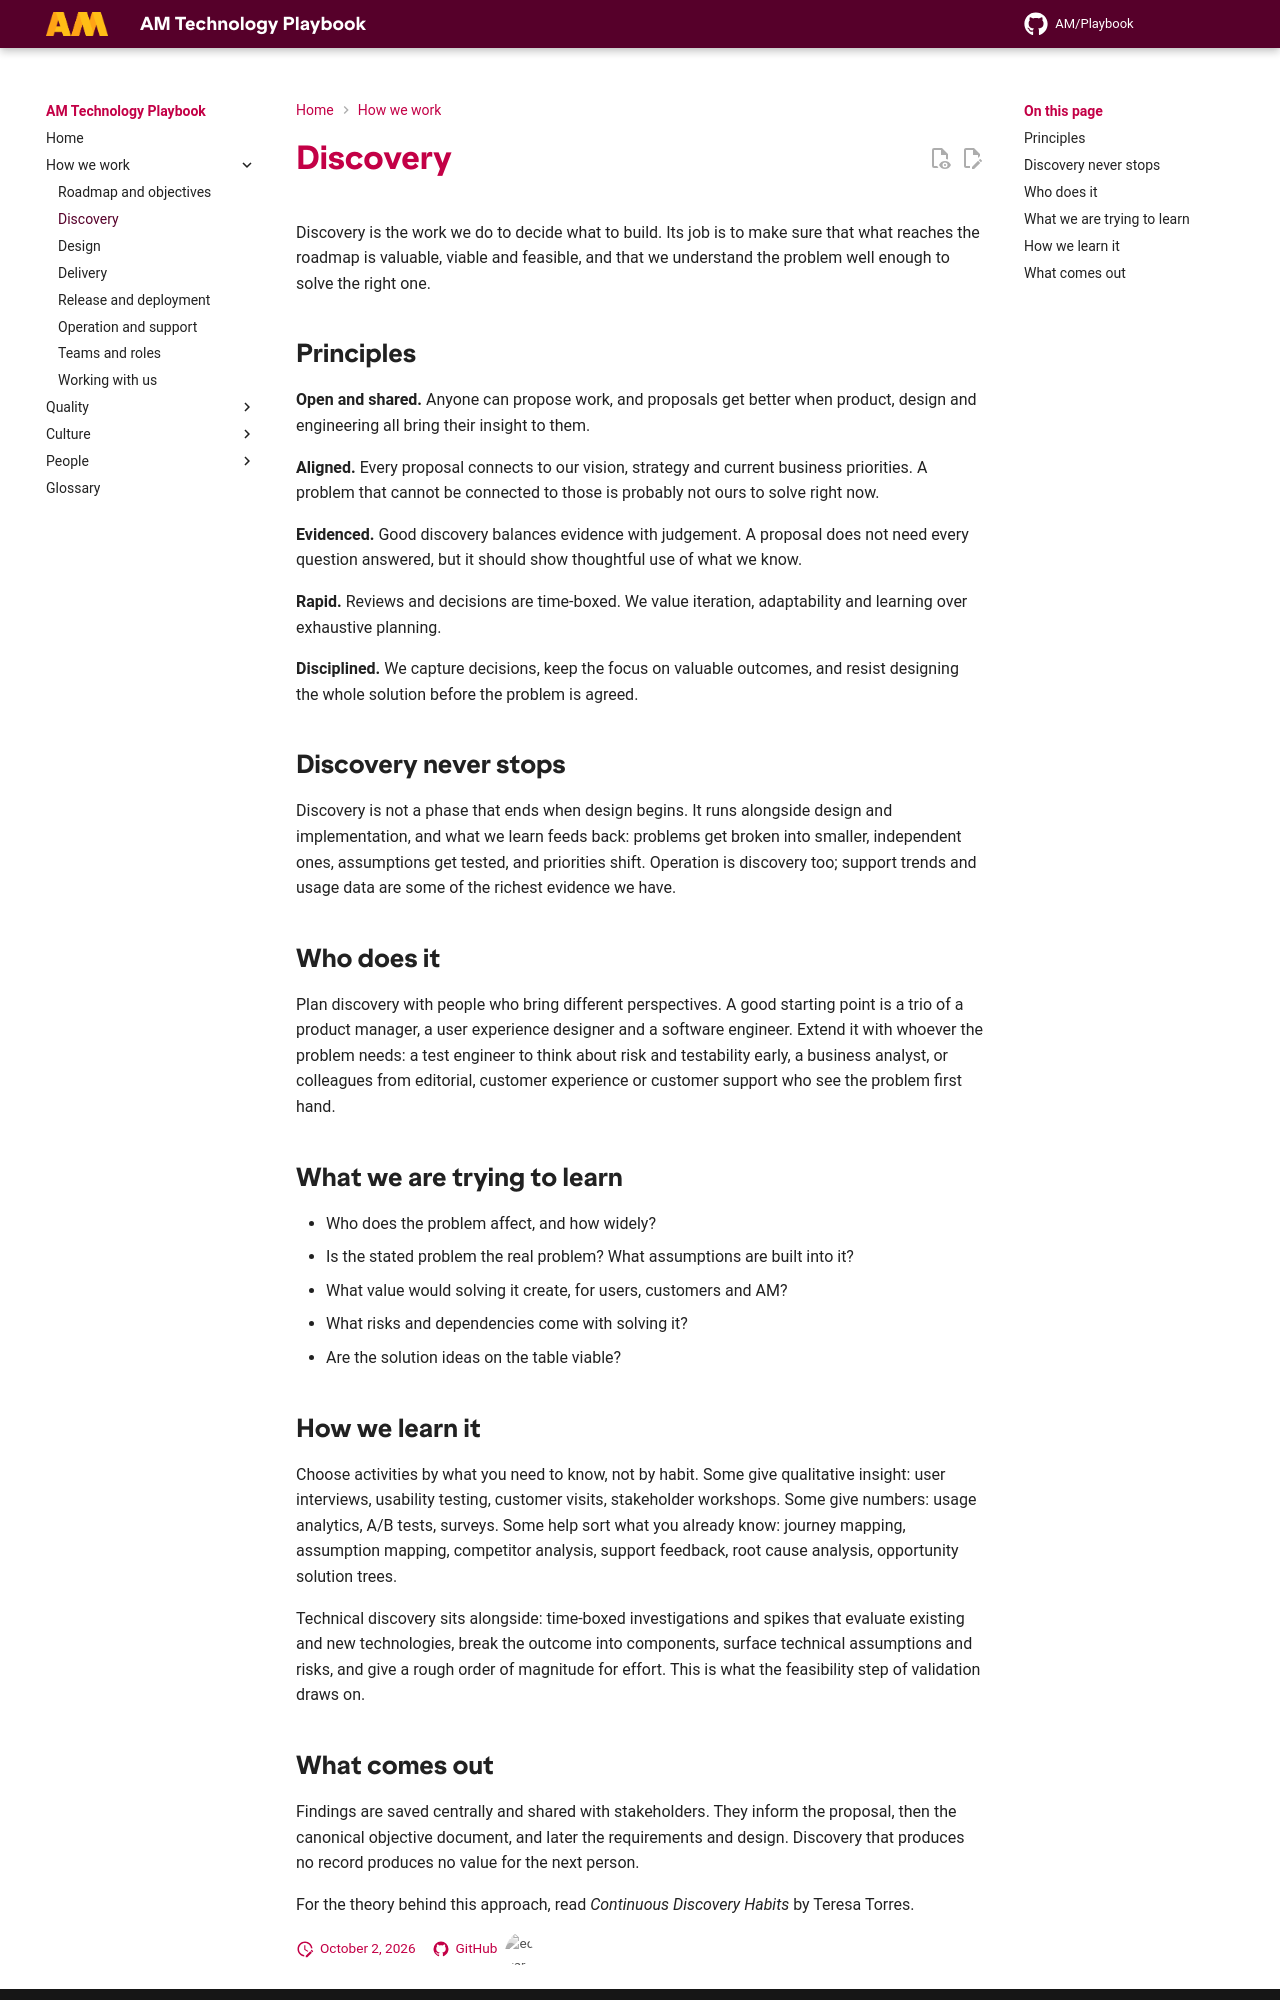

repository: amdigital-co-uk/docs-playbook · page: How-we-work/Discovery/index.html · generator: mkdocs

---
title: Discovery
authors:
  - Helen Duriez
  - Ed Earle
reviewed: 2026-10-02
next-review: 2027-04-01
---

Discovery is the work we do to decide what to build. Its job is to make sure that what reaches the roadmap is valuable, viable and feasible, and that we understand the problem well enough to solve the right one.

## Principles

**Open and shared.** Anyone can propose work, and proposals get better when product, design and engineering all bring their insight to them.

**Aligned.** Every proposal connects to our vision, strategy and current business priorities. A problem that cannot be connected to those is probably not ours to solve right now.

**Evidenced.** Good discovery balances evidence with judgement. A proposal does not need every question answered, but it should show thoughtful use of what we know.

**Rapid.** Reviews and decisions are time-boxed. We value iteration, adaptability and learning over exhaustive planning.

**Disciplined.** We capture decisions, keep the focus on valuable outcomes, and resist designing the whole solution before the problem is agreed.

## Discovery never stops

Discovery is not a phase that ends when design begins. It runs alongside design and implementation, and what we learn feeds back: problems get broken into smaller, independent ones, assumptions get tested, and priorities shift. Operation is discovery too; support trends and usage data are some of the richest evidence we have.

## Who does it

Plan discovery with people who bring different perspectives. A good starting point is a trio of a product manager, a user experience designer and a software engineer. Extend it with whoever the problem needs: a test engineer to think about risk and testability early, a business analyst, or colleagues from editorial, customer experience or customer support who see the problem first hand.

## What we are trying to learn

- Who does the problem affect, and how widely?
- Is the stated problem the real problem? What assumptions are built into it?
- What value would solving it create, for users, customers and AM?
- What risks and dependencies come with solving it?
- Are the solution ideas on the table viable?

## How we learn it

Choose activities by what you need to know, not by habit. Some give qualitative insight: user interviews, usability testing, customer visits, stakeholder workshops. Some give numbers: usage analytics, A/B tests, surveys. Some help sort what you already know: journey mapping, assumption mapping, competitor analysis, support feedback, root cause analysis, opportunity solution trees.

Technical discovery sits alongside: time-boxed investigations and spikes that evaluate existing and new technologies, break the outcome into components, surface technical assumptions and risks, and give a rough order of magnitude for effort. This is what the feasibility step of validation draws on.
